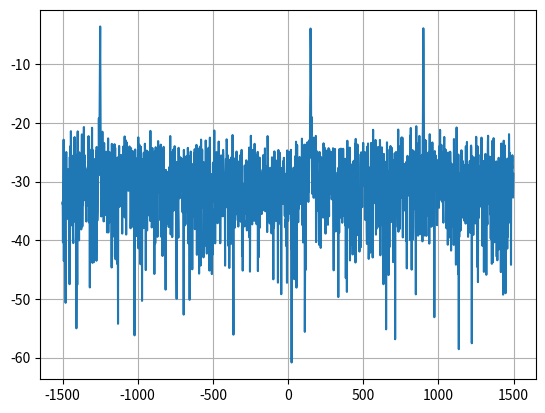

Python code for this plot:
#!/bin/env python3

# [redacted]

import numpy as np
import matplotlib.pyplot as plt

# Plot showing tone at 900, tone at -1250, tone at 150, and background noise.

total_samples = 2048

Fs = 3000
Ts = 1/Fs
t = Ts * np.arange(total_samples)
# e^(j omega t) = cos wt + j sin wt

# initialize sample storage
samples = np.full(total_samples, 0 + 0j)

# generate & accumulate tones

def add_tone(samples, freq):
  tone = np.exp(1j * 2 * np.pi * freq * t)
  return samples + tone

for freq in [ 900, -1250, 150 ]:
  samples = add_tone(samples, freq)

# generate & accumulate noise

noise = (np.random.randn(total_samples) + 1j * np.random.randn(total_samples)) / np.sqrt(2)
n_pwr = 4
samples = samples + noise * np.sqrt(n_pwr)

# plot results

psd = np.abs(np.fft.fft(samples))**2/(total_samples*Fs)
psd_log = 10.0 * np.log10(psd)
psd_shifted = np.fft.fftshift(psd_log)

f = np.arange(Fs/-2.0, Fs/2.0, Fs/total_samples)

plt.plot(f, psd_shifted)
plt.grid(True)
plt.show()
